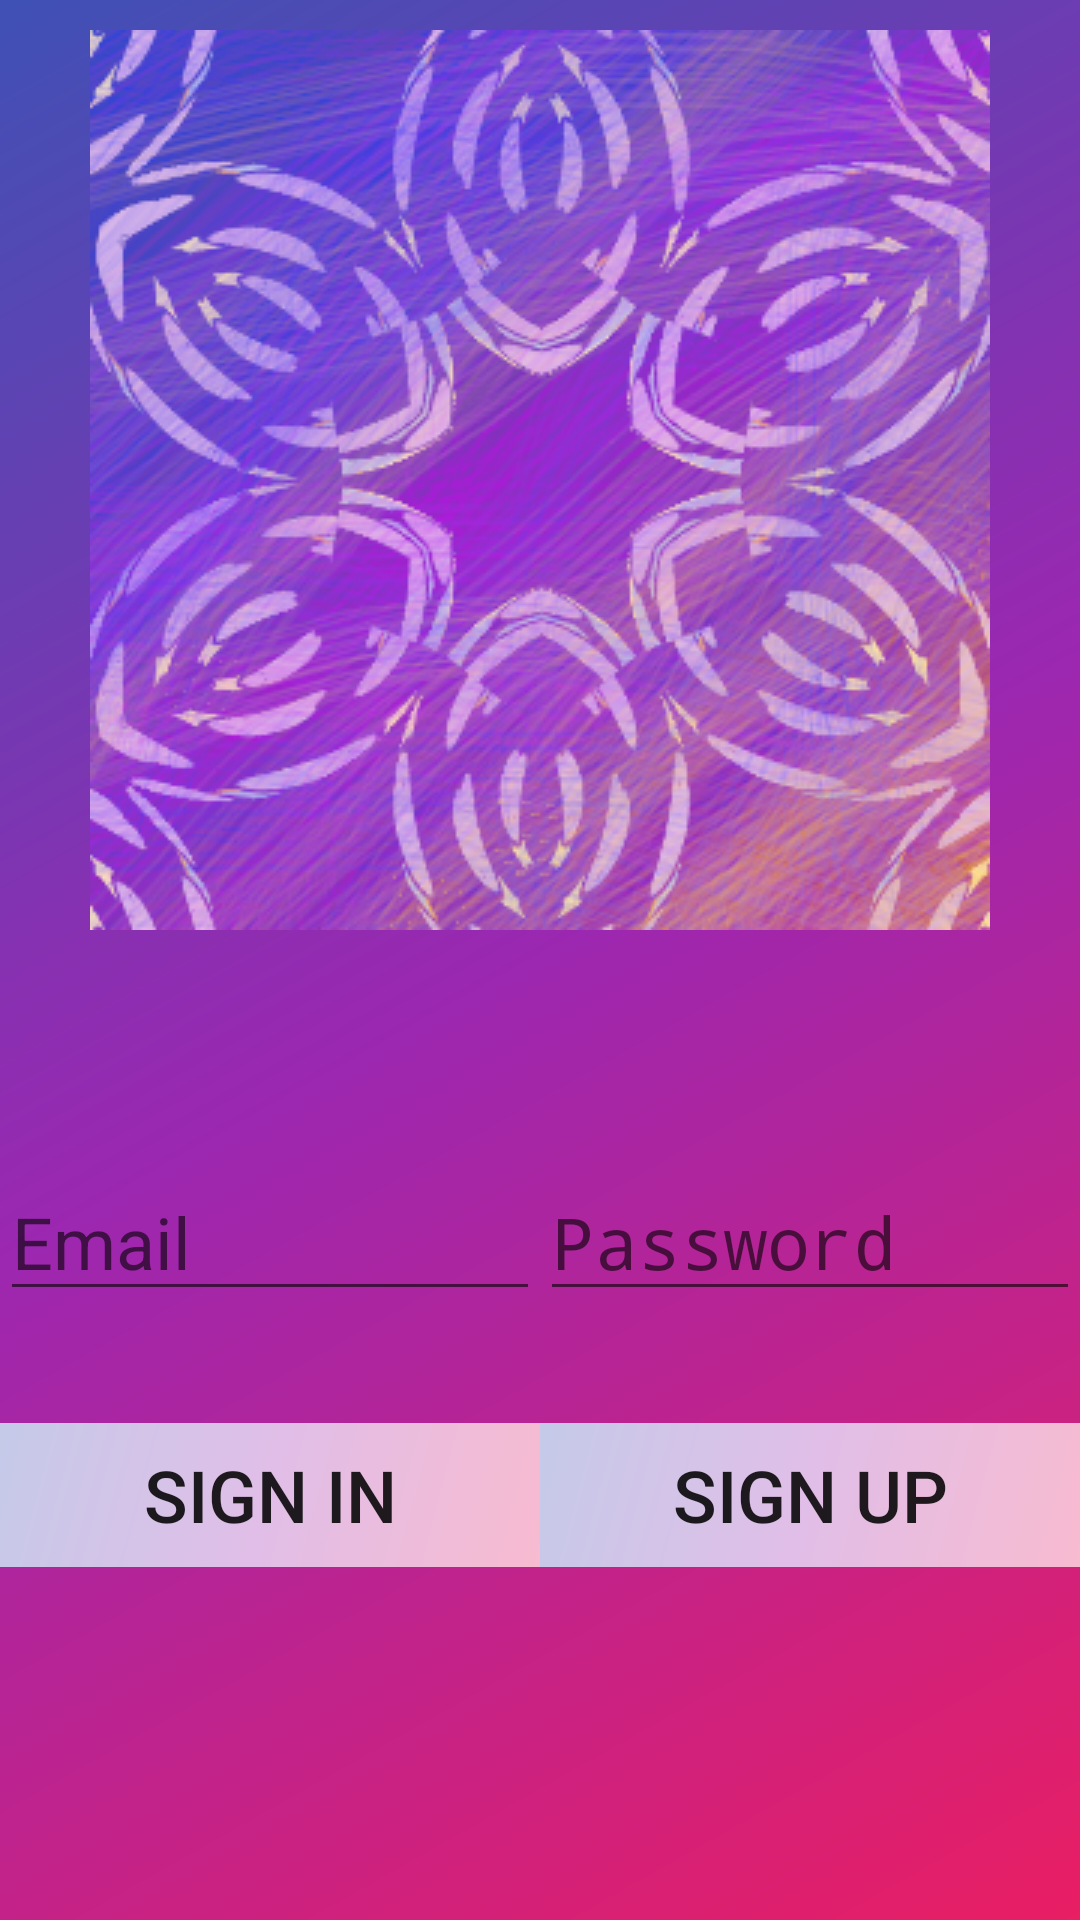

Reconstruct the res/layout file that produces this screen, plus the resources it refers to.
<!-- AndroidManifest.xml: application theme AppTheme -->
<!-- res/layout/activity_sign_in.xml -->
<?xml version="1.0" encoding="utf-8"?>
<androidx.constraintlayout.widget.ConstraintLayout
	xmlns:android="http://schemas.android.com/apk/res/android"
	xmlns:app="http://schemas.android.com/apk/res-auto"
	xmlns:tools="http://schemas.android.com/tools"
	android:layout_width="match_parent"
	android:layout_height="match_parent"
	android:background="@drawable/wallpaper_gradient_dark"
	android:paddingBottom="@dimen/activity_vertical_margin"
	android:paddingLeft="@dimen/activity_horizontal_margin"
	android:paddingRight="@dimen/activity_horizontal_margin"
	android:paddingTop="@dimen/activity_vertical_margin"
	tools:context="com.example.mhchat.ui.SignInActivity">

	<ImageView
		android:id="@+id/icon"
		android:layout_width="wrap_content"
		android:layout_height="wrap_content"
		android:layout_centerHorizontal="true"
		android:layout_marginTop="10dp"
		android:contentDescription="@string/app_name"
		android:src="@drawable/MHlogo"
		app:layout_constraintEnd_toEndOf="parent"
		app:layout_constraintStart_toStartOf="parent"
		app:layout_constraintTop_toTopOf="parent" />

	<LinearLayout
		android:id="@+id/layout_email_password"
		android:layout_width="match_parent"
		android:layout_height="wrap_content"
		android:layout_centerInParent="true"
		android:layout_marginTop="40dp"
		android:orientation="horizontal"
		app:layout_constraintStart_toStartOf="parent"
		app:layout_constraintTop_toBottomOf="@+id/icon"
		app:layout_constraintBottom_toTopOf="@+id/linearLayout2">

		<EditText
			android:id="@+id/field_email"
			android:layout_width="0dp"
			android:layout_height="wrap_content"
			android:layout_weight="1"
			android:hint="@string/hint_email"
			android:inputType="textEmailAddress"
			android:maxLines="1"
			android:textColor="#FFFFFF"
			android:textSize="24sp"/>

		<EditText
			android:id="@+id/field_password"
			android:layout_width="0dp"
			android:layout_height="wrap_content"
			android:layout_weight="1"
			android:hint="@string/hint_password"
			android:inputType="textPassword"
			android:maxLines="1"
			android:textColor="#FFFFFF"
			android:textSize="24sp"/>

	</LinearLayout>

	<LinearLayout
		android:id="@+id/linearLayout2"
		android:layout_width="match_parent"
		android:layout_height="wrap_content"
		android:layout_marginBottom="80dp"
		android:orientation="horizontal"
		app:layout_constraintBottom_toBottomOf="parent"
		app:layout_constraintEnd_toEndOf="parent"
		app:layout_constraintStart_toStartOf="parent"
		app:layout_constraintTop_toBottomOf="@+id/layout_email_password">

		<Button
			android:id="@+id/button_sign_in"
			style="?android:attr/button"
			android:background="@drawable/wallpaper_gradient"
			android:layout_width="0dp"
			android:layout_height="wrap_content"
			android:layout_weight="1"
			android:text="@string/sign_in"
			android:textSize="24sp"/>

		<Button
			android:id="@+id/button_sign_up"
			style="?android:attr/button"
			android:background="@drawable/wallpaper_gradient"
			android:layout_width="0dp"
			android:layout_height="wrap_content"
			android:layout_weight="1"
			android:text="@string/sign_up"
			android:textSize="24sp"/>

	</LinearLayout>

</androidx.constraintlayout.widget.ConstraintLayout>
<!-- resources referenced by this layout -->
<resources>
  <!-- drawable MHlogo: png bitmap (drawable, 273932 bytes) -->
  <!-- drawable wallpaper_gradient (drawable) -->
  <shape xmlns:android="http://schemas.android.com/apk/res/android"
      android:shape="rectangle">
      <gradient
          android:angle="135"
          android:centerColor="#E1BEE7"
          android:endColor="#C5CAE9"
          android:startColor="#F8BBD0"
          android:type="linear" />
  </shape>
  <!-- drawable wallpaper_gradient_dark (drawable) -->
  <shape xmlns:android="http://schemas.android.com/apk/res/android"
      android:shape="rectangle">
      <gradient
          android:angle="135"
          android:centerColor="#9C27B0"
          android:endColor="#3F51B5"
          android:startColor="#E91E63"
          android:type="linear" />
  </shape>
  <string name="app_name">MHchat</string>
  <string name="hint_email">Email</string>
  <string name="hint_password">Password</string>
  <string name="sign_in">Sign In</string>
  <string name="sign_up">Sign Up</string>
  <style name="AppTheme" parent="Theme.AppCompat.Light.DarkActionBar">
          
          <item name="colorPrimary">@color/colorPrimary</item>
          <item name="colorPrimaryDark">@color/colorPrimaryDark</item>
          <item name="colorAccent">@color/colorAccent</item>
      </style>
  <color name="colorPrimary">#6200EE</color>
  <color name="colorPrimaryDark">#3700B3</color>
  <color name="colorAccent">#03DAC5</color>
</resources>
